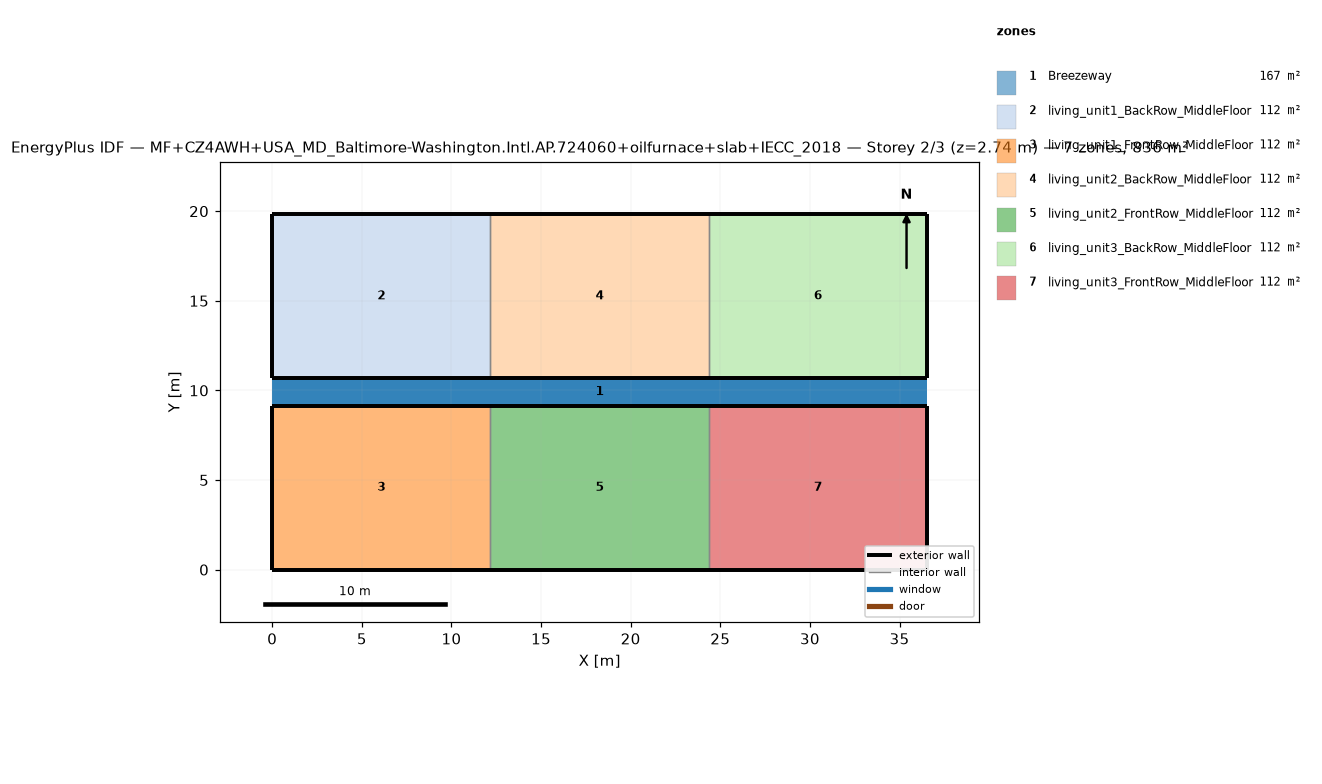
=== STOREY PLAN SPEC (per zone: floor XY polygon, exterior-wall plan segments, windows/doors) ===
zone 1: Breezeway  (167.0 m²)
  floor: (36.54, 9.16) (0.00, 9.16) (0.00, 10.68) (36.54, 10.68)
  floor: (36.54, 9.16) (0.00, 9.16) (0.00, 10.68) (36.54, 10.68)
  floor: (36.54, 9.16) (0.00, 9.16) (0.00, 10.68) (36.54, 10.68)
zone 2: living_unit1_BackRow_MiddleFloor  (111.5 m²)
  floor: (12.18, 10.68) (0.00, 10.68) (0.00, 19.84) (12.18, 19.84)
  exterior wall: (0.00, 10.68) – (12.18, 10.68)  [12.2 m]
  exterior wall: (12.18, 19.84) – (0.00, 19.84)  [12.2 m]
  exterior wall: (0.00, 19.84) – (0.00, 10.68)  [9.2 m]
  interior walls: 1
zone 3: living_unit1_FrontRow_MiddleFloor  (111.5 m²)
  floor: (12.18, 0.00) (0.00, 0.00) (0.00, 9.16) (12.18, 9.16)
  exterior wall: (0.00, 0.00) – (12.18, 0.00)  [12.2 m]
  exterior wall: (12.18, 9.16) – (0.00, 9.16)  [12.2 m]
  exterior wall: (0.00, 9.16) – (0.00, 0.00)  [9.2 m]
  interior walls: 1
zone 4: living_unit2_BackRow_MiddleFloor  (111.5 m²)
  floor: (24.36, 10.68) (12.18, 10.68) (12.18, 19.84) (24.36, 19.84)
  exterior wall: (12.18, 10.68) – (24.36, 10.68)  [12.2 m]
  exterior wall: (24.36, 19.84) – (12.18, 19.84)  [12.2 m]
  interior walls: 2
zone 5: living_unit2_FrontRow_MiddleFloor  (111.5 m²)
  floor: (24.36, 0.00) (12.18, 0.00) (12.18, 9.16) (24.36, 9.16)
  exterior wall: (12.18, 0.00) – (24.36, 0.00)  [12.2 m]
  exterior wall: (24.36, 9.16) – (12.18, 9.16)  [12.2 m]
  interior walls: 2
zone 6: living_unit3_BackRow_MiddleFloor  (111.5 m²)
  floor: (36.54, 10.68) (24.36, 10.68) (24.36, 19.84) (36.54, 19.84)
  exterior wall: (24.36, 10.68) – (36.54, 10.68)  [12.2 m]
  exterior wall: (36.54, 10.68) – (36.54, 19.84)  [9.2 m]
  exterior wall: (36.54, 19.84) – (24.36, 19.84)  [12.2 m]
  interior walls: 1
zone 7: living_unit3_FrontRow_MiddleFloor  (111.5 m²)
  floor: (36.54, 0.00) (24.36, 0.00) (24.36, 9.16) (36.54, 9.16)
  exterior wall: (24.36, 0.00) – (36.54, 0.00)  [12.2 m]
  exterior wall: (36.54, 0.00) – (36.54, 9.16)  [9.2 m]
  exterior wall: (36.54, 9.16) – (24.36, 9.16)  [12.2 m]
  interior walls: 1

=== DERIVED (storey summary) ===
Building: MF+CZ4AWH+USA_MD_Baltimore-Washington.Intl.AP.724060+oilfurnace+slab+IECC_2018
Storey: 2 of 3  (floor level z = 2.74 m)
Storey gross floor area: 836.2 m²
Zones on this storey: 7
  - Breezeway: floor 167.0 m²
  - living_unit1_BackRow_MiddleFloor: floor 111.5 m²; exterior wall 33.5 m (86.9 m²); WWR 0.0%
  - living_unit1_FrontRow_MiddleFloor: floor 111.5 m²; exterior wall 33.5 m (86.9 m²); WWR 0.0%
  - living_unit2_BackRow_MiddleFloor: floor 111.5 m²; exterior wall 24.4 m (63.1 m²); WWR 0.0%
  - living_unit2_FrontRow_MiddleFloor: floor 111.5 m²; exterior wall 24.4 m (63.1 m²); WWR 0.0%
  - living_unit3_BackRow_MiddleFloor: floor 111.5 m²; exterior wall 33.5 m (86.9 m²); WWR 0.0%
  - living_unit3_FrontRow_MiddleFloor: floor 111.5 m²; exterior wall 33.5 m (86.9 m²); WWR 0.0%
Zone adjacency (shared interzone walls):
  - living_unit1_BackRow_MiddleFloor ↔ living_unit2_BackRow_MiddleFloor
  - living_unit1_FrontRow_MiddleFloor ↔ living_unit2_FrontRow_MiddleFloor
  - living_unit2_BackRow_MiddleFloor ↔ living_unit3_BackRow_MiddleFloor
  - living_unit2_FrontRow_MiddleFloor ↔ living_unit3_FrontRow_MiddleFloor